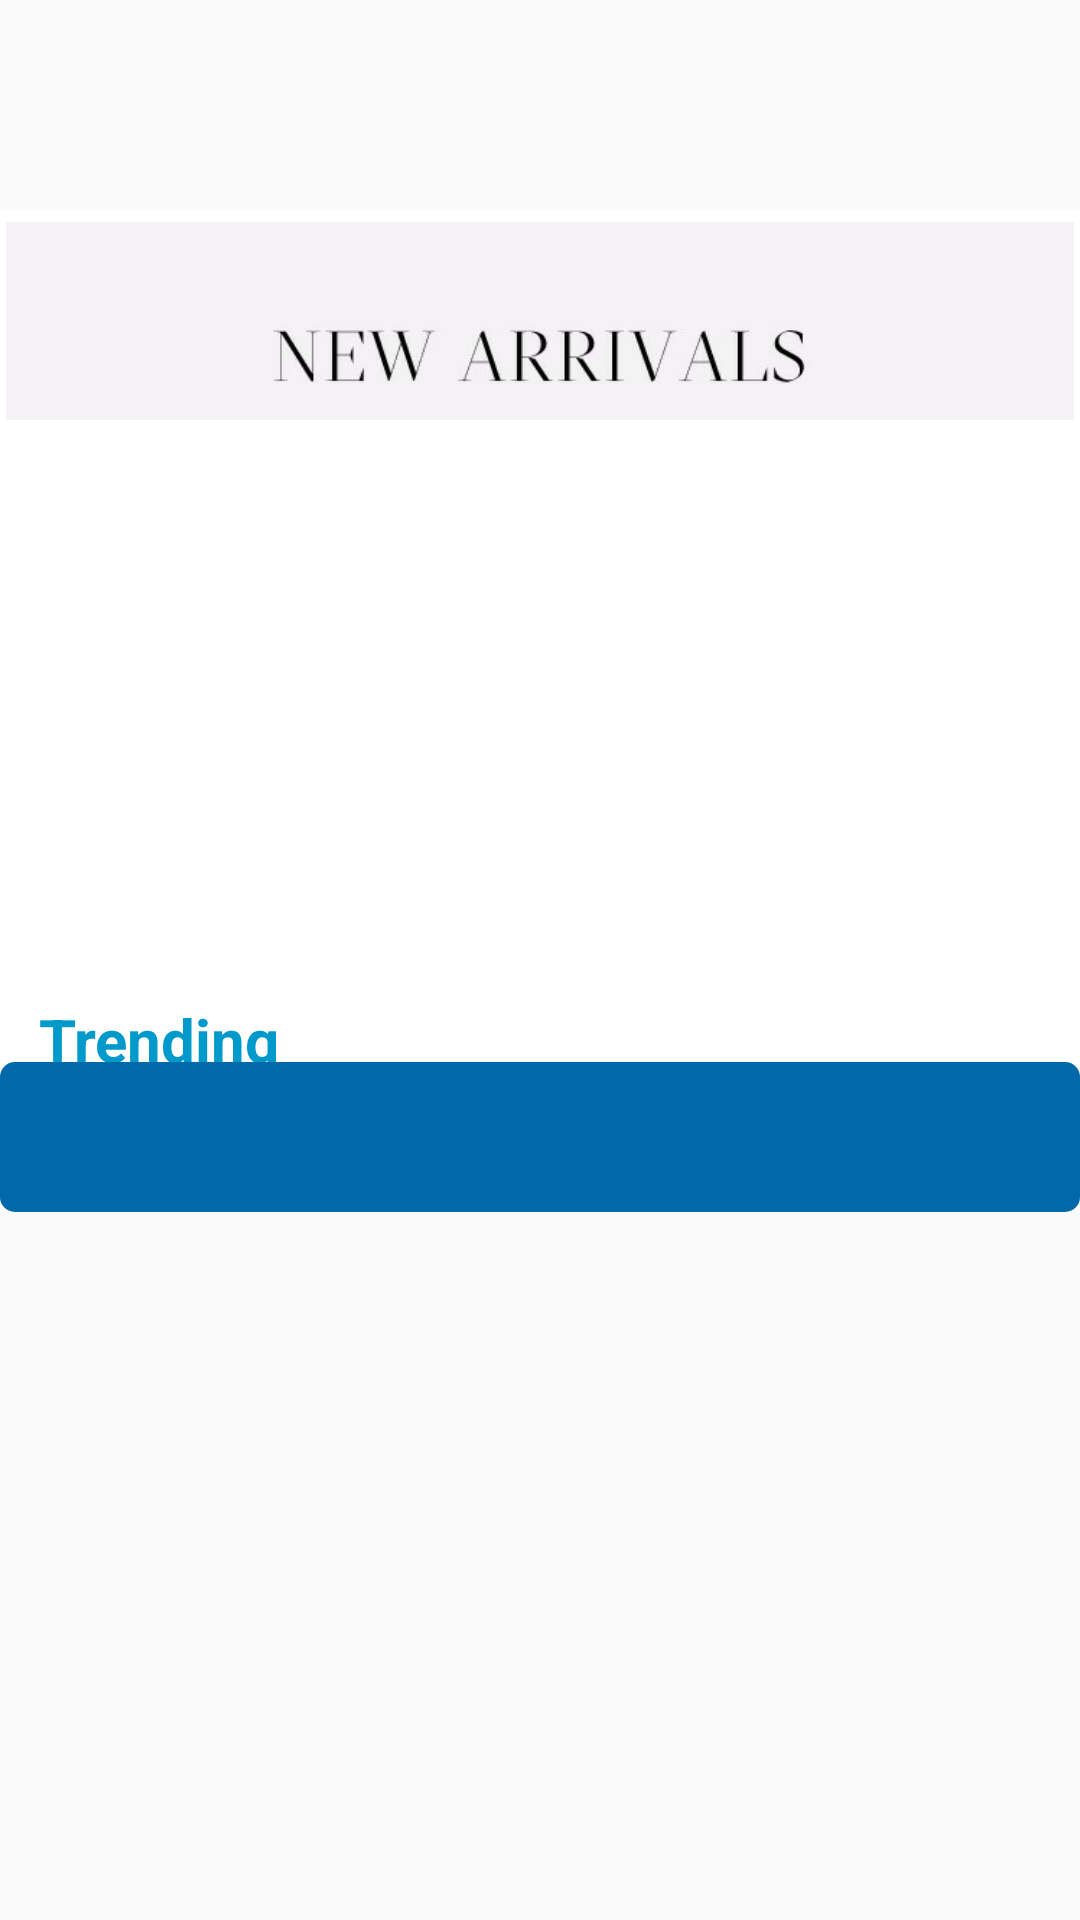

This screen was rendered from an Android layout file. Write that file and the resources it references.
<!-- AndroidManifest.xml: application theme AppTheme -->
<!-- res/layout/fragment_home.xml -->
<layout xmlns:android="http://schemas.android.com/apk/res/android"
    xmlns:tools="http://schemas.android.com/tools"
    xmlns:app="http://schemas.android.com/apk/res-auto"
    tools:context="com.inc.hope.bookworm101.fragments.HomeFragment">
    <data>
        <variable name="homefragment"
            type="com.inc.hope.bookworm101.fragments.HomeFragment"/>
    </data>


    <FrameLayout
            android:id="@+id/fragment_home"
            android:layout_width="match_parent"
            android:layout_height="match_parent"
            >

            <ScrollView
                android:layout_width="match_parent"
                android:layout_height="match_parent">

            <RelativeLayout
                android:layout_width="wrap_content"
                android:layout_height="wrap_content"
                android:layout_marginTop="70dp"
                android:background="@color/white">




                    <RelativeLayout
                        android:layout_width="match_parent"
                        android:layout_height="match_parent"
                        android:background="@color/white"
                        app:layout_behavior="@string/appbar_scrolling_view_behavior">


                        <RelativeLayout
                            android:id="@+id/relativeLayout"
                            android:layout_width="wrap_content"
                            android:layout_height="wrap_content"
                            android:layout_marginBottom="60dp"
                            android:padding="2dp">

                            <android.support.v7.widget.RecyclerView
                                android:id="@+id/recyclerView"
                                android:layout_width="match_parent"
                                android:layout_height="200dp"
                                android:layout_below="@+id/imageView2"
                                android:layout_alignParentStart="true" />

                            <ImageView
                                android:id="@+id/imageView2"
                                android:layout_width="wrap_content"
                                android:layout_height="70dp"
                                android:layout_alignParentStart="true"
                                app:srcCompat="@drawable/newarrival2"
                                tools:layout_editor_absoluteX="0dp"
                                tools:layout_editor_absoluteY="64dp" />


                        </RelativeLayout>


                        <TextView
                            android:id="@+id/textView5"
                            android:layout_width="match_parent"
                            android:layout_height="wrap_content"
                            android:layout_alignParentStart="true"
                            android:layout_marginLeft="10dp"
                            android:layout_marginTop="260dp"
                            android:padding="3dp"
                            android:text="Trending"
                            android:textColor="@android:color/holo_blue_dark"
                            android:textSize="20sp"
                            android:textStyle="bold" />


                        <RelativeLayout
                            android:id="@+id/relativeLayout2"
                            android:layout_width="match_parent"
                            android:layout_height="wrap_content"
                            android:layout_below="@+id/textView5"
                            android:layout_alignParentStart="true">

                            <android.support.v7.widget.RecyclerView
                                android:id="@+id/recyclerView2"
                                android:layout_width="match_parent"
                                android:layout_height="match_parent"
                                android:layout_alignParentStart="true"
                                android:layout_alignParentTop="true" />

                        </RelativeLayout>

                        <TextView
                            android:layout_width="match_parent"
                            android:layout_height="wrap_content"
                            android:layout_below="@id/relativeLayout2"/>

                        <ProgressBar
                            android:id="@+id/loadingProgress"
                            android:visibility="gone"
                            style="?android:attr/progressBarStyle"
                            android:layout_width="wrap_content"
                            android:layout_height="wrap_content"
                            android:layout_above="@+id/relativeLayout2"
                            android:layout_centerHorizontal="true" />


                    </RelativeLayout>


                <TextView
                    android:id="@+id/textView2"
                    android:layout_width="match_parent"
                    android:layout_height="50dp"
                    android:layout_alignParentBottom="true"
                    android:layout_alignParentStart="true"
                    android:background="@drawable/tv_capsule"
                    android:gravity="center"
                    android:textAlignment="center"
                    android:textColor="@color/white"
                    android:textSize="20sp"
                    android:textStyle="normal" />

            </RelativeLayout>

            </ScrollView>


        </FrameLayout>




</layout>
<!-- resources referenced by this layout -->
<resources>
  <color name="white">#FFFFFF</color>
  <!-- drawable newarrival2: jpeg bitmap (drawable, 7894 bytes) -->
  <!-- drawable tv_capsule (drawable) -->
  <?xml version="1.0" encoding="utf-8"?>
  <shape xmlns:android="http://schemas.android.com/apk/res/android"
      android:shape="rectangle">
      <corners android:radius="5dp"/> 
      <solid android:color="@color/colorPrimaryDark"/> 
  
  </shape>
  <style name="AppTheme" parent="Theme.AppCompat.Light.DarkActionBar">
          
          <item name="colorPrimary">@color/colorPrimary</item>
          <item name="colorPrimaryDark">@color/colorPrimaryDark</item>
          <item name="colorAccent">@color/colorAccent</item>
          <item name="windowActionBar">false</item>
          <item name="windowNoTitle">true</item>
      </style>
  <color name="colorPrimaryDark">#0168AA</color>
  <color name="colorPrimary">#3F51B5</color>
  <color name="colorAccent">#FF4081</color>
</resources>
